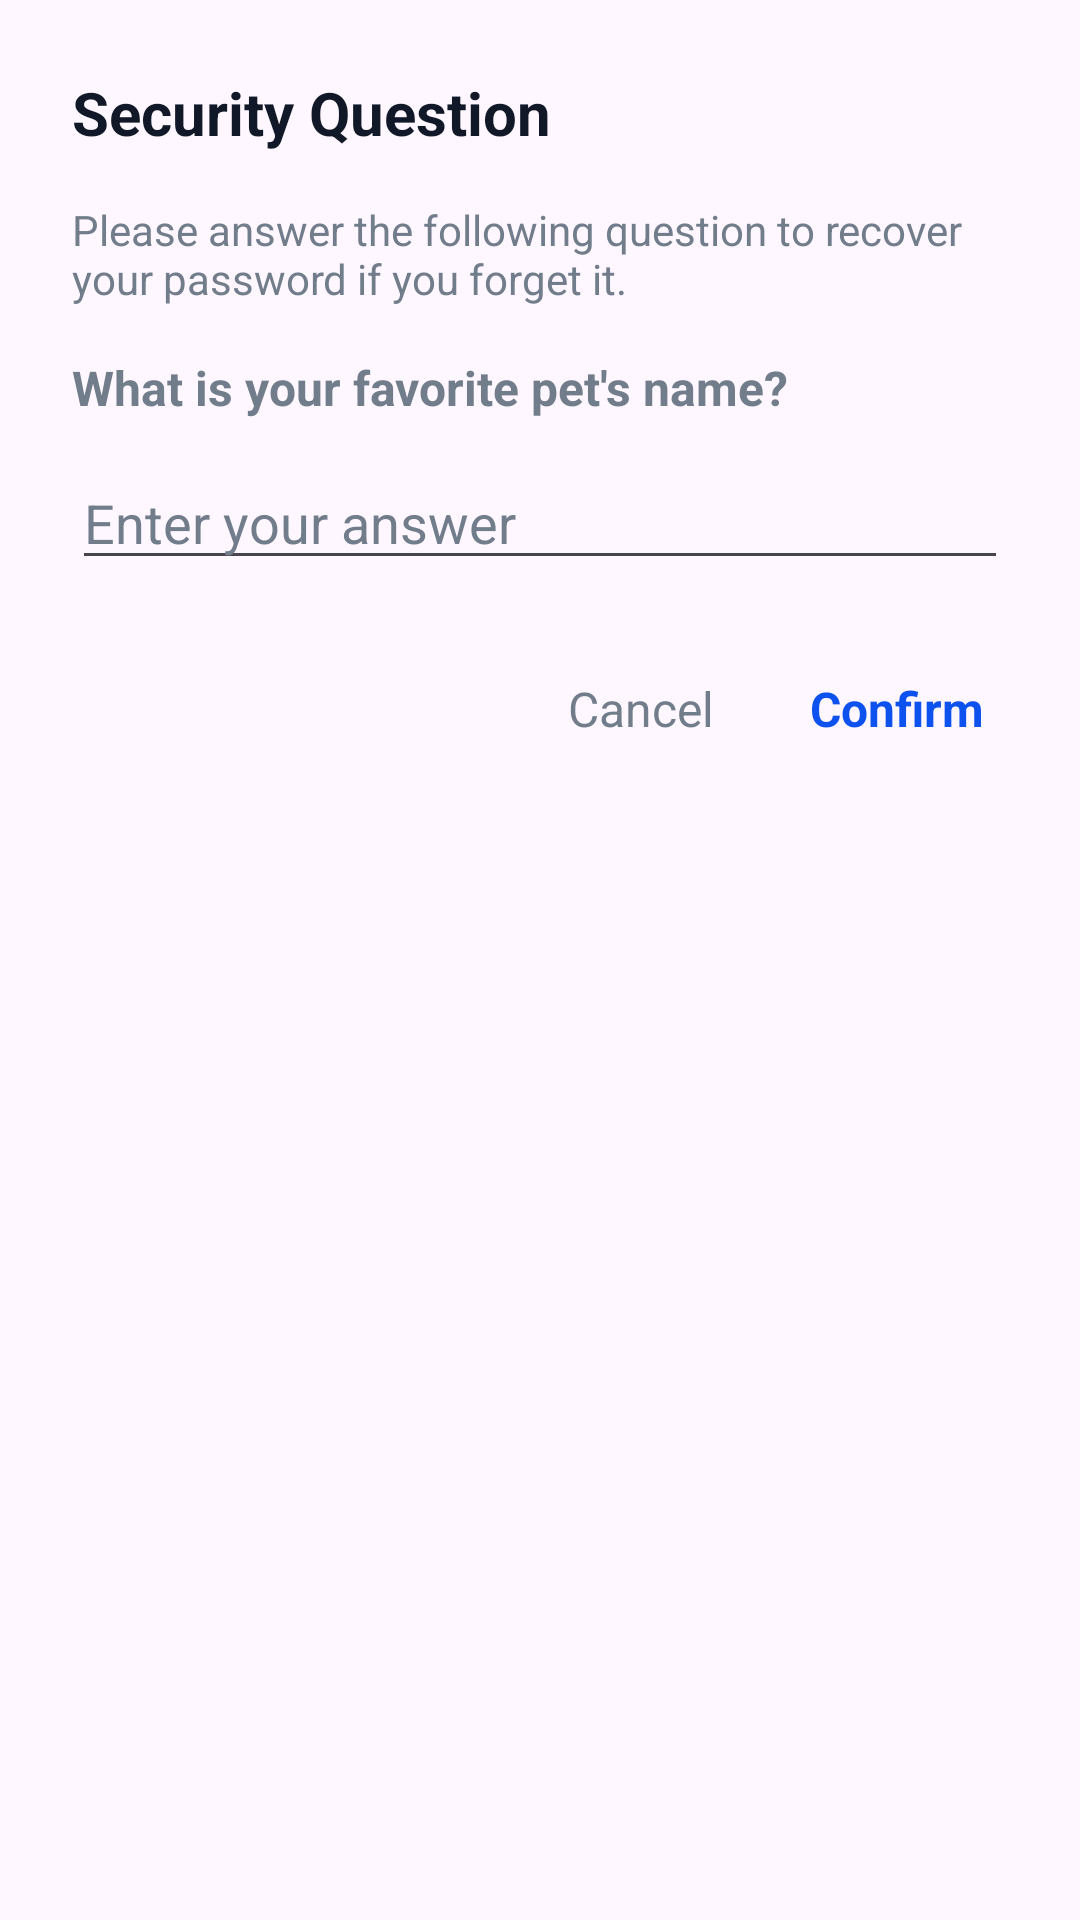

Reconstruct the res/layout file that produces this screen, plus the resources it refers to.
<!-- AndroidManifest.xml: application theme Theme.GalleryApp -->
<!-- res/layout/dialog_security_question.xml -->
<?xml version="1.0" encoding="utf-8"?>
<LinearLayout xmlns:android="http://schemas.android.com/apk/res/android"
    android:layout_width="match_parent"
    android:layout_height="wrap_content"
    android:orientation="vertical"
    android:padding="24dp"
    android:background="@drawable/bg_dialog_rounded">

    <TextView
        android:id="@+id/tvSecurityTitle"
        android:layout_width="match_parent"
        android:layout_height="wrap_content"
        android:text="@string/security_question"
        android:textColor="@color/lumina_text_title"
        android:textSize="20sp"
        android:textStyle="bold"
        android:layout_marginBottom="16dp" />

    <TextView
        android:id="@+id/tvSecuritySubtitle"
        android:layout_width="match_parent"
        android:layout_height="wrap_content"
        android:text="@string/please_answer_the_following_question_to_recover_your_password_if_you_forget_it"
        android:textColor="@color/lumina_text_secondary"
        android:textSize="14sp"
        android:layout_marginBottom="16dp" />

    <Spinner
        android:id="@+id/spinnerQuestion"
        android:layout_width="match_parent"
        android:layout_height="wrap_content"
        android:layout_marginBottom="12dp"
        android:minHeight="48dp"
        android:background="@android:drawable/btn_dropdown"
        android:visibility="gone" />

    <TextView
        android:id="@+id/tvQuestion"
        android:layout_width="match_parent"
        android:layout_height="wrap_content"
        android:text="What is your favorite pet's name?"
        android:textColor="@color/lumina_text_secondary"
        android:textSize="16sp"
        android:textStyle="bold"
        android:layout_marginBottom="12dp" />

    <EditText
        android:id="@+id/etSecurityAnswer"
        android:layout_width="match_parent"
        android:layout_height="wrap_content"
        android:hint="Enter your answer"
        android:inputType="textPersonName"
        android:maxLines="1"
        android:textColor="@color/lumina_text_title"
        android:textColorHint="@color/lumina_text_secondary"
        android:layout_marginBottom="24dp" />

    <LinearLayout
        android:layout_width="match_parent"
        android:layout_height="wrap_content"
        android:orientation="horizontal"
        android:gravity="end">

        <TextView
            android:id="@+id/btnCancelSecurity"
            android:layout_width="wrap_content"
            android:layout_height="wrap_content"
            android:text="Cancel"
            android:textColor="@color/lumina_text_secondary"
            android:textSize="16sp"
            android:padding="8dp"
            android:background="?attr/selectableItemBackground"
            android:clickable="true"
            android:focusable="true"
            android:layout_marginEnd="16dp" />

        <TextView
            android:id="@+id/btnConfirmSecurity"
            android:layout_width="wrap_content"
            android:layout_height="wrap_content"
            android:text="Confirm"
            android:textColor="@color/accent_main"
            android:textSize="16sp"
            android:textStyle="bold"
            android:padding="8dp"
            android:background="?attr/selectableItemBackground"
            android:clickable="true"
            android:focusable="true" />
    </LinearLayout>

</LinearLayout>
<!-- resources referenced by this layout -->
<resources>
  <color name="accent_main">#0d51ef</color>
  <color name="lumina_text_secondary">#717D8A</color>
  <color name="lumina_text_title">#111827</color>
  <string name="please_answer_the_following_question_to_recover_your_password_if_you_forget_it">Please answer the following question to recover your password if you forget it.</string>
  <string name="security_question">Security Question</string>
  <style name="Theme.GalleryApp" parent="Base.Theme.GalleryApp" />
  <style name="Base.Theme.GalleryApp" parent="Theme.Material3.DayNight.NoActionBar">
          <item name="colorPrimary">@color/lumina_primary</item>
          <item name="colorControlActivated">@color/lumina_primary</item>
      </style>
  <color name="lumina_primary">#0062E0</color>
</resources>
